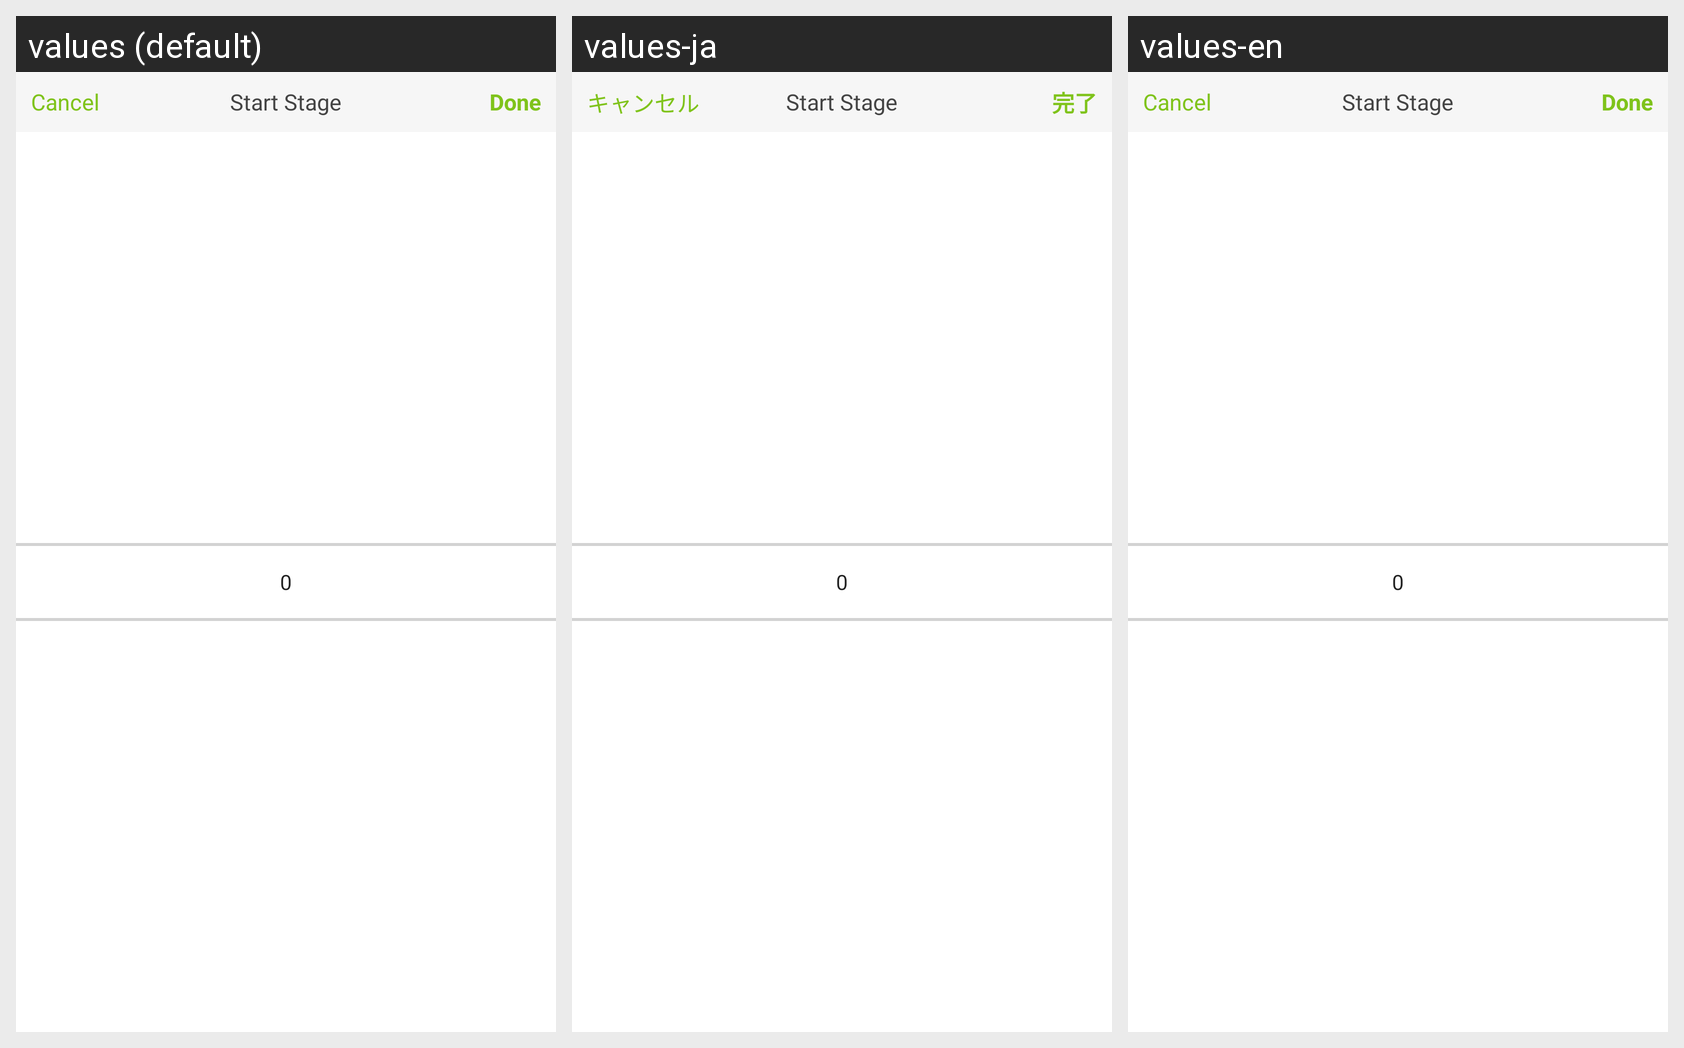

The Android screen above is rendered under several locales of the same app. Produce the string resources it draws, with the default and per-locale values.
Android screen res/layout/dialog_bottom_sheet_graph.xml rendered under 3 locales, left to right: values (default), values-ja, values-en. Device: Nexus 5 (rendered at 1080×1920; each locale shown at half size, 540×960, under a caption strip naming it); theme AppTheme.
Strings drawn on this screen, with the default value and each locale's value (text and hints the layout hard-codes, and strings that could not be matched under every locale, appear in the picture but are not listed):

txt_cancel
  values: Cancel
  values-ja: キャンセル
  values-en: Cancel

txt_done
  values: Done
  values-ja: 完了
  values-en: Done
